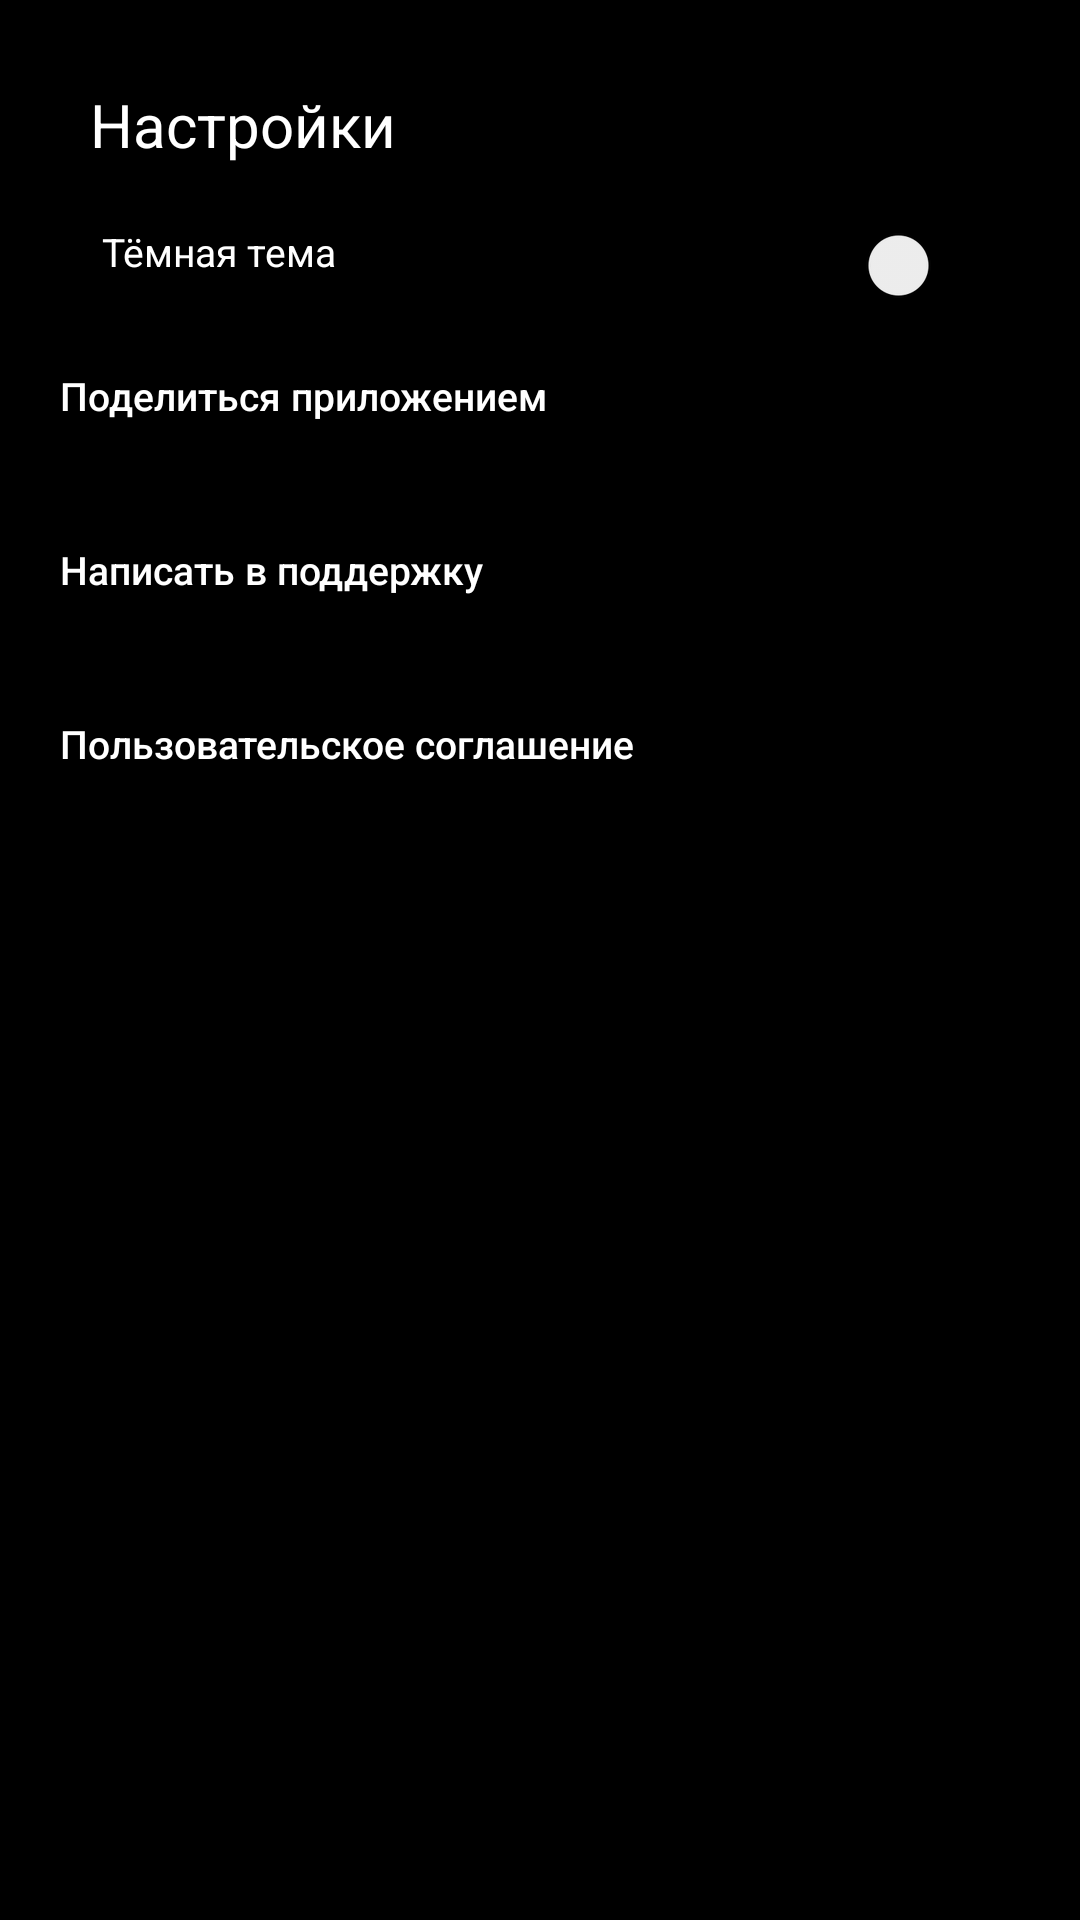

Android layout source for this screen:
<!-- AndroidManifest.xml: application theme Theme.MaterialComponents.DayNight.NoActionBar -->
<!-- res/layout/dark_activity_settings.xml -->
<LinearLayout
    xmlns:android="http://schemas.android.com/apk/res/android"
    xmlns:app="http://schemas.android.com/apk/res-auto"
    xmlns:tools="http://schemas.android.com/tools"
    android:layout_width="match_parent"
    android:layout_height="match_parent"
    android:orientation="vertical"
    android:padding="20dp"
    android:background="@color/black">

    <LinearLayout
        android:layout_width="wrap_content"
        android:layout_height="wrap_content"
        android:orientation="horizontal"
        >

        <TextView
            android:layout_width="match_parent"
            android:layout_height="match_parent"
            android:layout_marginLeft="10dp"
            android:layout_marginTop="8dp"
            android:text="@string/settings"
            android:textColor="@color/white"
            android:textSize="20sp"></TextView>

    </LinearLayout>

    <LinearLayout
        android:layout_width="match_parent"
        android:layout_height="wrap_content"
        android:orientation="vertical"
        android:layout_marginTop="20dp">

        <Switch
            android:layout_width="match_parent"
            android:layout_height="48dp"
            android:text="Тёмная тема"
            android:textColor="@color/white"
            android:gravity="start"
            android:layout_marginLeft="14dp"
            android:textSize="13sp">

        </Switch>
        <Button
            android:layout_width="match_parent"
            android:layout_height="wrap_content"
            android:text="Поделиться приложением"
            android:textColor="@color/white"
            android:textAllCaps="false"
            android:textSize="13sp"
            android:gravity="start"
            android:background="@android:color/transparent"
            app:icon="@drawable/share_light"
            app:iconTint="@color/white"
            app:iconGravity="end">
        </Button>
        <Button
            android:layout_width="match_parent"
            android:layout_height="wrap_content"
            android:text="Написать в поддержку"
            android:textColor="@color/white"
            android:textAllCaps="false"
            android:textSize="13sp"
            android:gravity="start"
            android:layout_marginTop="10dp"
            android:background="@android:color/transparent"
            app:icon="@drawable/support_light"
            app:iconGravity="end"
            app:iconTint="@color/white"
            >

        </Button>
        <Button
            android:layout_width="match_parent"
            android:layout_height="wrap_content"
            android:text="Пользовательское соглашение"
            android:textColor="@color/white"
            android:textAllCaps="false"
            android:textSize="13sp"
            android:gravity="start"
            android:layout_marginTop="10dp"
            android:background="@android:color/transparent"
            app:icon="@drawable/right_strelka_light"
            app:iconGravity="end"
            app:iconTint="@color/white"
            >
        </Button>


    </LinearLayout>
    <RelativeLayout
        android:layout_width="match_parent"
        android:layout_height="match_parent">

        <LinearLayout
            android:layout_width="match_parent"
            android:layout_height="wrap_content"
            android:orientation="horizontal"
            android:layout_alignParentBottom="true">

            <Button
                android:layout_width="wrap_content"
                android:layout_height="wrap_content"
                android:layout_weight="1"
                android:text="@string/search"
                android:textSize="10sp"
                android:background="@android:color/transparent"
                app:icon="@drawable/search_light"
                app:iconGravity="textTop"
                app:iconPadding="3dp"
                app:iconTint="@color/white"
                app:cornerRadius="10dp">
            </Button>
            <Button
                android:layout_width="wrap_content"
                android:layout_height="wrap_content"
                android:layout_weight="1"
                android:text="@string/media"
                android:textSize="10sp"
                android:background="@android:color/transparent"
                app:icon="@drawable/media_light"
                app:iconGravity="textTop"
                app:iconPadding="3dp"
                app:iconTint="@color/white"
                app:cornerRadius="10dp">

            </Button>
            <Button
                android:layout_width="wrap_content"
                android:layout_height="wrap_content"
                android:layout_weight="1"
                android:text="@string/settings"
                android:textSize="10sp"
                android:background="@android:color/transparent"
                app:icon="@drawable/settings_light"
                app:iconGravity="textTop"
                app:iconPadding="3dp"
                app:iconTint="@color/white"
                app:cornerRadius="10dp">

            </Button>
        </LinearLayout>
    </RelativeLayout>


</LinearLayout>
<!-- resources referenced by this layout -->
<resources>
  <color name="black">#FF000000</color>
  <color name="white">#FFFFFFFF</color>
  <string name="media">Медиатека</string>
  <string name="search">Поиск</string>
  <string name="settings">Настройки</string>
</resources>
